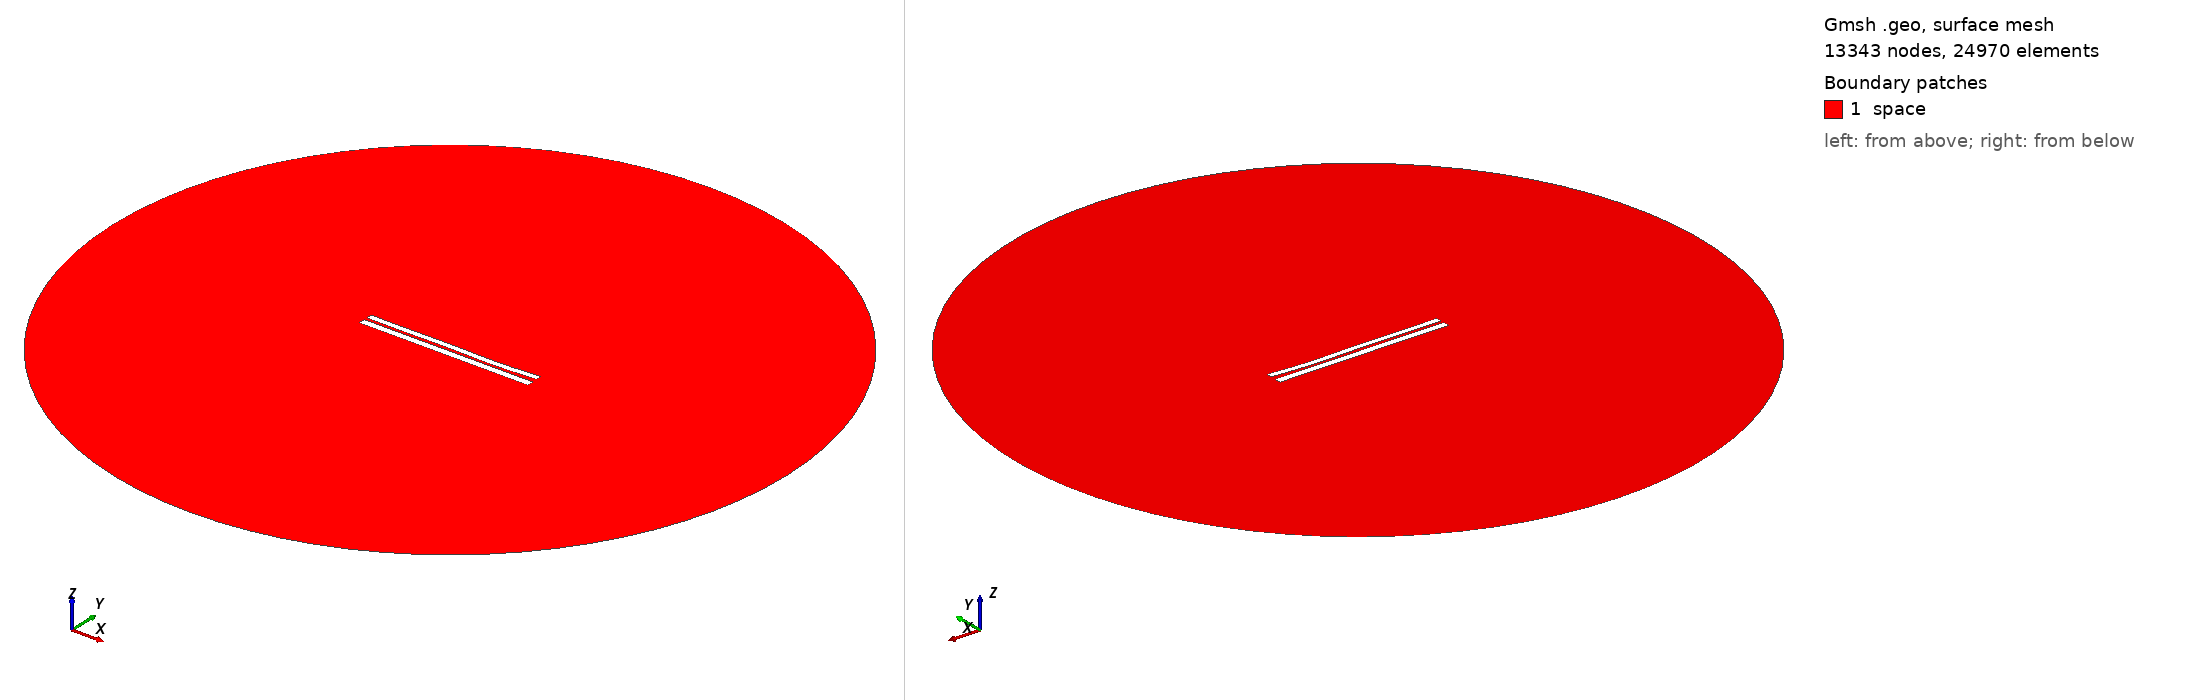

Gmsh geometry script, surface-meshed: 13343 nodes, 24970 surface elements. Boundary patches (legend numbers): 1 space. Left view from above one corner, right view from below the opposite corner. Legend entries are the model's physical surfaces. The drawing asked Gmsh for element sizes between 1% and 20% of the model's largest extent; the script's own settings can give other sizes.

=== 6646.geo (drawn) ===
//---------------------------------------
// Geometry kernel
//---------------------------------------

SetFactory("OpenCASCADE");



//---------------------------------------
// Parameters of the geometry
//---------------------------------------

// Overetch of the upper plate
overetch = 0.25;

// Distance between the plates
distance = 1.5;

// Discretization over the x axis (for the deformation)
nx = 50; 

// Length of the plate
L = 100 - overetch; 

// Number of modes
n = 4; 

// 1st mode coefficient
coeff(1) = 0.07499999999999998;
beta(1) = 0.596864 * 3.1415926535 / L;

// 2nd mode coefficient
coeff(2) = -0.15;
beta(2) = 1.49418 * 3.1415926535 / L;

// 3rd mode coefficient
coeff(3) = 0.15;
beta(3) = 2.50025 * 3.1415926535 / L;

// 4th mode coefficient
coeff(4) = -0.15;
beta(4) = 3.49999 * 3.1415926535 / L;



//---------------------------------------
// Upper plate (deformed rectangle)
//---------------------------------------

// Coordiantes of the upper plate
xmin = -50;
xmax = 50 - overetch;

// Height of the upper plate
yheight = 4 - 2 * overetch;

// Indexes of the points
UpperID[] = {};
LowerID[] = {};
LeftID[] = {};
RightID[] = {};

// Point index
p = 1;

// Horizontal edges
For i In {1:nx}
    x = xmin + (i-1)*(xmax - xmin)/(nx-1);

    y_bottom = distance / 2 + overetch;
    For j In {1:n}
        C = (Cosh(beta(j)*L) + Cos(beta(j)*L)) / (Sinh(beta(j)*L) + Sin(beta(j)*L));
        y_bottom  = y_bottom + coeff(j) * (Cosh(beta(j)*(x+50)) - Cos(beta(j)*(x+50)) - C * (Sinh(beta(j)*(x+50)) - Sin(beta(j)*(x+50))));
    EndFor

    y_top = y_bottom + yheight;

    Point(p) = {x, y_top, 0, 1.0};
    UpperID[i] = p;
    p = p + 1;

    Point(p) = {x, y_bottom, 0, 1.0};
    LowerID[i] = p;
    p = p + 1;
EndFor

// Create point lists
UpperPts[] = {}; LowerPts[] = {};
For i In {1:nx}
  UpperPts[] += {UpperID[i]};
  LowerPts[] += {LowerID[i]};
EndFor

// Build splines
Spline(1) = {UpperPts[]};
Spline(2) = {LowerPts[]};
Line(3) = {LowerPts[nx-1], UpperPts[nx-1]};
Line(4) = {LowerPts[0], UpperPts[0]};

// Build the plane surface
Curve Loop(1) = {2, 3, -1, -4};
Plane Surface(1) = {1};



//---------------------------------------
// Lower plate (rectangle)
//---------------------------------------

// Vertices
Point(1001) = {-50, -1, 0, 1.0};
Point(1002) = { 50, -1, 0, 1.0};
Point(1003) = { 50,  -5, 0, 1.0};
Point(1004) = {-50,  -5, 0, 1.0};

// Edges
Line(5) = {1001, 1002};
Line(6) = {1002, 1003};
Line(7) = {1003, 1004};
Line(8) = {1004, 1001};

// Plane surface
Line Loop(2) = {5, 6, 7, 8};
Plane Surface(2) = {2}; 



//---------------------------------------
// Outer (fictious) boundary
//---------------------------------------

// Points
Point(1005) = {0, 0, 0};       // Center
Point(1006) = {200, 0, 0};     // Start point
Point(1007) = {0, 200, 0};     // 90 degrees
Point(1008) = {-200, 0, 0};    // 180 degrees
Point(1009) = {0, -200, 0};    // 270 degrees

// Circle arcs (each needs start, center, end)
Circle(9) = {1006, 1005, 1007};
Circle(10) = {1007, 1005, 1008};
Circle(11) = {1008, 1005, 1009};
Circle(12) = {1009, 1005, 1006};

// Plane surface for the entire domain
Curve Loop(3) = {9, 10, 11, 12};
Surface(3) = {3};

// Subtract the plates from the whole domain to obtain the actual domain where we want to solve the equations
BooleanDifference{ Surface{3}; Delete; }{ Surface{1}; Surface{2}; Delete; }




//---------------------------------------
// Transfinite Lines/Curves
//---------------------------------------

// Set the number of points on the boundaries
r = 7;

// Plates
Transfinite Curve {1, 2} = 50*r Using Progression 1;
Transfinite Curve {3, 4} = 2*r Using Progression 1;
Transfinite Line {5, 7} = 50*r Using Progression 1;
Transfinite Line {6, 8} = 2*r Using Progression 1;

// Outer boundary
Transfinite Line {9, 10, 11, 12} = 20 Using Progression 1;



//---------------------------------------
// Physical groups
//---------------------------------------                

// Physical curves (boundaries)
Physical Line("force_segment", 10) = {2};
Physical Line("upper_plate", 11) = {1, 3, 4};
Physical Line("lower_plate", 12) = {5, 6, 7, 8};
Physical Line("boundary", 20) = {9, 10, 11, 12};

// Physical Surfaces
Physical Surface("space", 30) = {3};



//---------------------------------------
// 6. Generate the Mesh
//---------------------------------------

// 2D mesh generation
Mesh 2;
